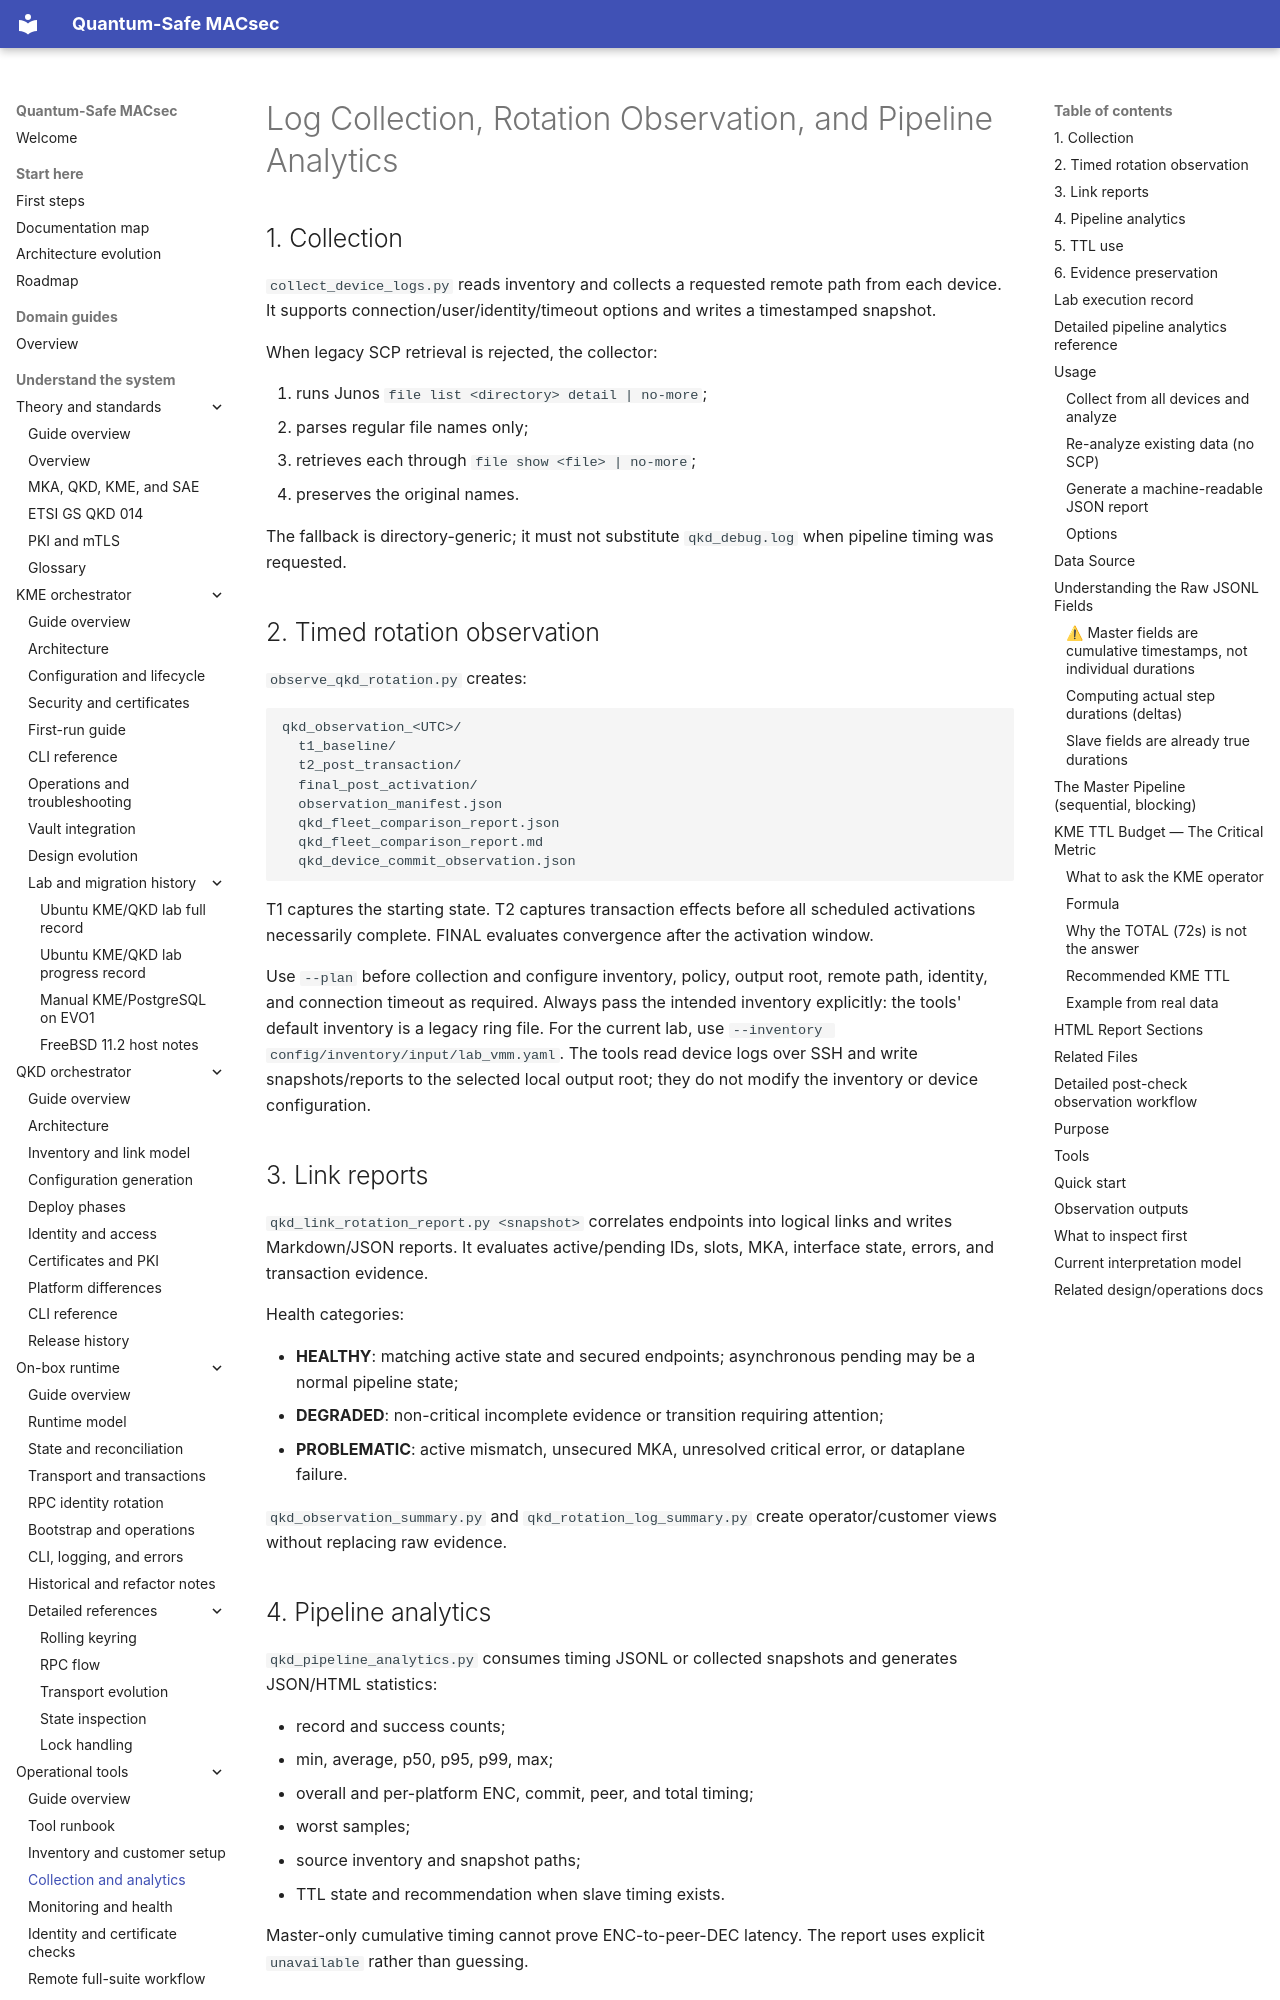

repository: JNPRAutomate/Quantum-Safe-MACsec · page: tools/collection_and_analytics/index.html · generator: mkdocs

# Log Collection, Rotation Observation, and Pipeline Analytics

## 1. Collection

`collect_device_logs.py` reads inventory and collects a requested remote path
from each device. It supports connection/user/identity/timeout options and
writes a timestamped snapshot.

When legacy SCP retrieval is rejected, the collector:

1. runs Junos `file list <directory> detail | no-more`;
2. parses regular file names only;
3. retrieves each through `file show <file> | no-more`;
4. preserves the original names.

The fallback is directory-generic; it must not substitute `qkd_debug.log` when
pipeline timing was requested.

## 2. Timed rotation observation

`observe_qkd_rotation.py` creates:

```text
qkd_observation_<UTC>/
  t1_baseline/
  t2_post_transaction/
  final_post_activation/
  observation_manifest.json
  qkd_fleet_comparison_report.json
  qkd_fleet_comparison_report.md
  qkd_device_commit_observation.json
```

T1 captures the starting state. T2 captures transaction effects before all
scheduled activations necessarily complete. FINAL evaluates convergence after
the activation window.

Use `--plan` before collection and configure inventory, policy, output root,
remote path, identity, and connection timeout as required.
Always pass the intended inventory explicitly: the tools' default inventory
is a legacy ring file. For the current lab, use
`--inventory config/inventory/input/lab_vmm.yaml`. The tools read device logs
over SSH and write snapshots/reports to the selected local output root; they
do not modify the inventory or device configuration.

## 3. Link reports

`qkd_link_rotation_report.py <snapshot>` correlates endpoints into logical
links and writes Markdown/JSON reports. It evaluates active/pending IDs, slots,
MKA, interface state, errors, and transaction evidence.

Health categories:

- **HEALTHY**: matching active state and secured endpoints; asynchronous
  pending may be a normal pipeline state;
- **DEGRADED**: non-critical incomplete evidence or transition requiring
  attention;
- **PROBLEMATIC**: active mismatch, unsecured MKA, unresolved critical error,
  or dataplane failure.

`qkd_observation_summary.py` and `qkd_rotation_log_summary.py` create
operator/customer views without replacing raw evidence.

## 4. Pipeline analytics

`qkd_pipeline_analytics.py` consumes timing JSONL or collected snapshots and
generates JSON/HTML statistics:

- record and success counts;
- min, average, p50, p95, p99, max;
- overall and per-platform ENC, commit, peer, and total timing;
- worst samples;
- source inventory and snapshot paths;
- TTL state and recommendation when slave timing exists.

Master-only cumulative timing cannot prove ENC-to-peer-DEC latency. The report
uses explicit `unavailable` rather than guessing.
